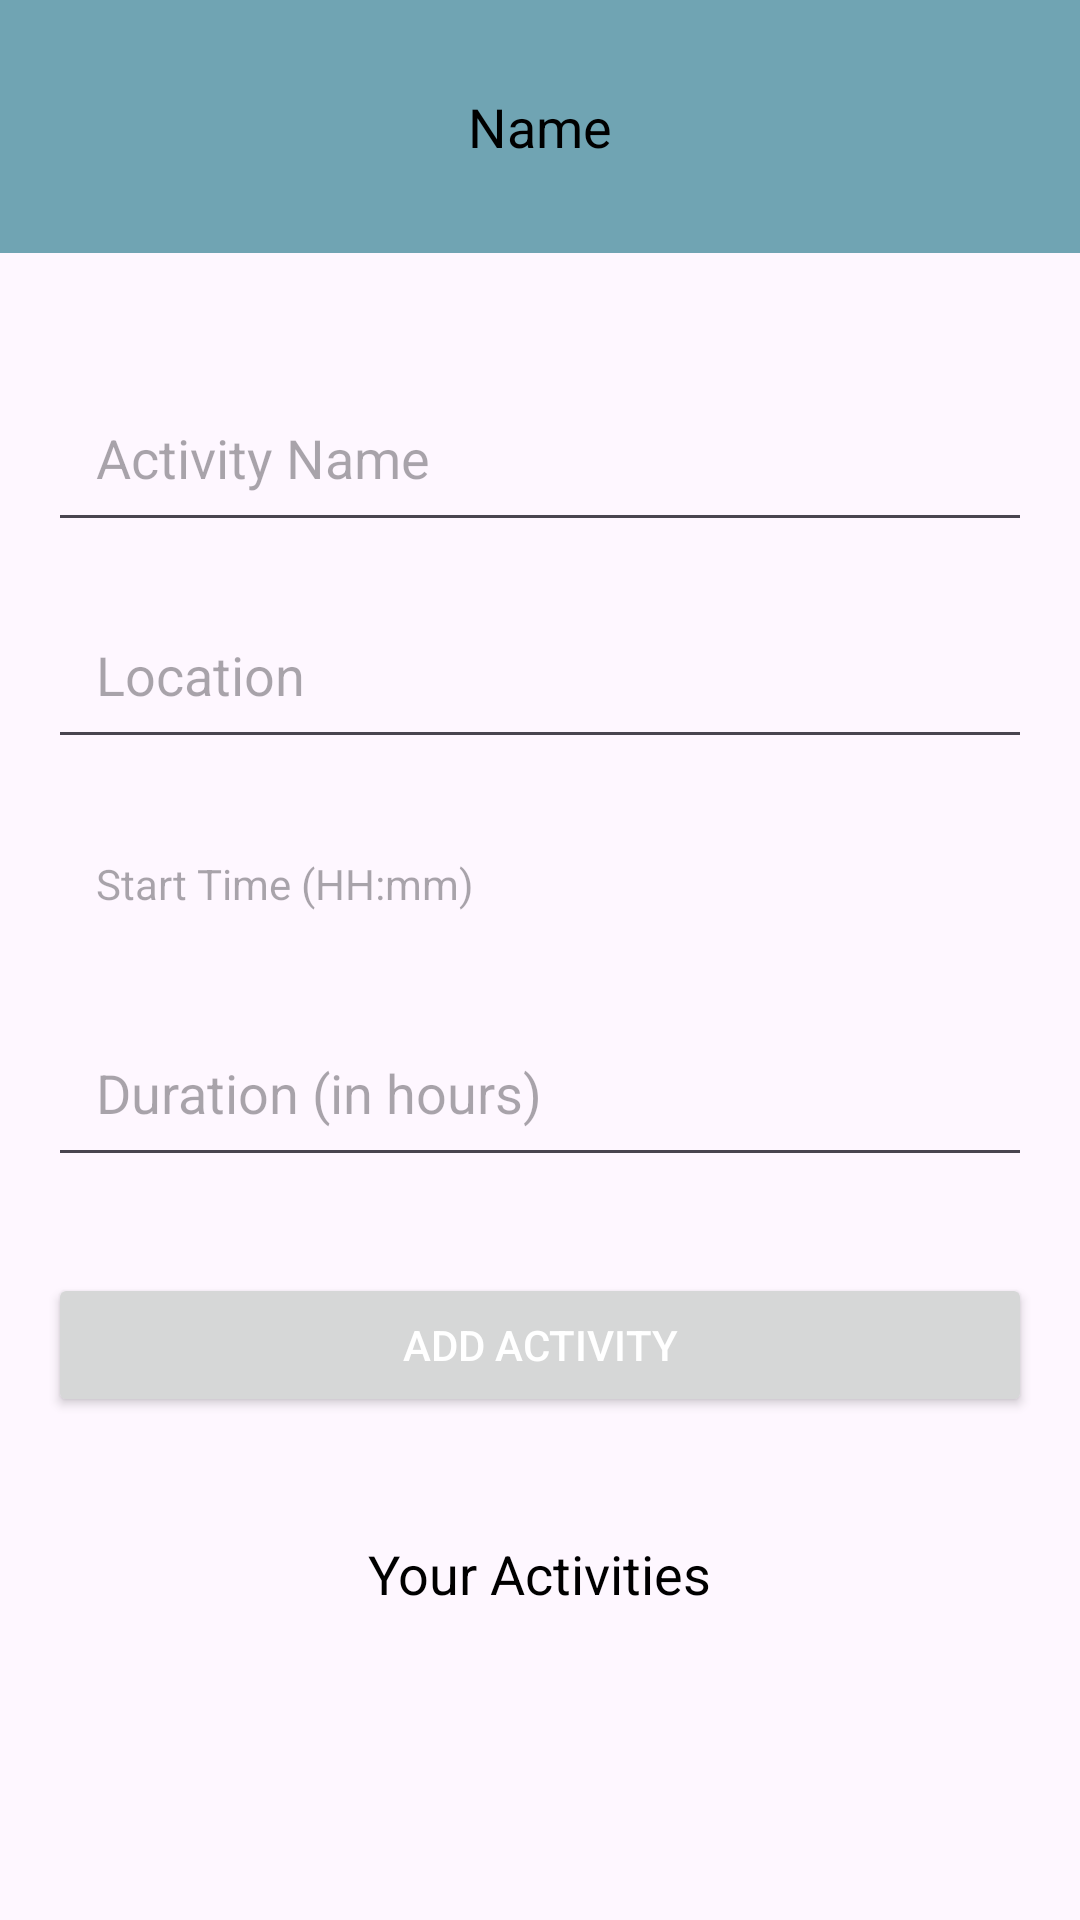

Write the Android layout XML for this screen, with the resource values it uses.
<!-- AndroidManifest.xml: application theme Theme.TripPlannerDemo -->
<!-- res/layout/fragment_home.xml -->
<?xml version="1.0" encoding="utf-8"?>
<androidx.constraintlayout.widget.ConstraintLayout xmlns:android="http://schemas.android.com/apk/res/android"
    xmlns:app="http://schemas.android.com/apk/res-auto"
    xmlns:tools="http://schemas.android.com/tools"
    android:layout_width="match_parent"
    android:layout_height="match_parent"
    tools:context=".ui.home.HomeFragment">
    <TextView
        android:id="@+id/appBarTitle"
        android:layout_width="match_parent"
        android:layout_height="wrap_content"
        android:text="@string/Title"
        android:gravity="center"
        android:padding="30dp"
        android:background="@color/lightBlue"
        android:textColor="@android:color/black"
        android:textSize="18sp"
        app:layout_constraintTop_toTopOf="parent"
        />
    <ImageView
        android:id="@+id/imgLogout"
        android:layout_width="wrap_content"
        android:layout_height="wrap_content"
        android:layout_marginEnd="20dp"
        android:src="@drawable/baseline_logout_24"
        app:layout_constraintTop_toTopOf="@id/appBarTitle"
        app:layout_constraintBottom_toBottomOf="@id/appBarTitle"
        app:layout_constraintEnd_toEndOf="@id/appBarTitle"
        />
    <androidx.core.widget.NestedScrollView
        android:layout_width="match_parent"
        android:layout_height="0dp"
        android:padding="16dp"
        app:layout_constraintBottom_toBottomOf="parent"
        app:layout_constraintTop_toBottomOf="@id/appBarTitle"
        >
        <androidx.constraintlayout.widget.ConstraintLayout
            android:layout_width="match_parent"
            android:layout_height="wrap_content"
            >
            
            <EditText
                android:id="@+id/etActivityName"
                android:layout_width="0dp"
                android:layout_height="wrap_content"
                android:layout_marginTop="24dp"
                android:hint="@string/activity_name"
                android:padding="16dp"
                android:textColor="@android:color/black"
                app:layout_constraintEnd_toEndOf="parent"
                app:layout_constraintStart_toStartOf="parent"
                app:layout_constraintTop_toTopOf="parent" />

            
            <EditText
                android:id="@+id/etLocation"
                android:layout_width="0dp"
                android:layout_height="wrap_content"
                android:layout_marginTop="16dp"
                android:hint="@string/location"
                android:padding="16dp"
                android:textColor="@android:color/black"
                app:layout_constraintEnd_toEndOf="parent"
                app:layout_constraintStart_toStartOf="parent"
                app:layout_constraintTop_toBottomOf="@id/etActivityName" />

            
            <TextView
                android:id="@+id/etStartTime"
                android:layout_width="0dp"
                android:layout_height="wrap_content"
                android:layout_marginTop="16dp"
                android:hint="@string/start_time_hh_mm"
                android:padding="16dp"
                android:textColor="@android:color/black"
                app:layout_constraintEnd_toEndOf="parent"
                app:layout_constraintStart_toStartOf="parent"
                app:layout_constraintTop_toBottomOf="@id/etLocation" />

            
            <EditText
                android:id="@+id/etDuration"
                android:layout_width="0dp"
                android:layout_height="wrap_content"
                android:layout_marginTop="16dp"
                android:hint="@string/duration_in_hours"
                android:padding="16dp"
                android:textColor="@android:color/black"
                app:layout_constraintEnd_toEndOf="parent"
                app:layout_constraintStart_toStartOf="parent"
                app:layout_constraintTop_toBottomOf="@id/etStartTime" />

            
            <Button
                android:id="@+id/btnAddActivity"
                android:layout_width="0dp"
                android:layout_height="wrap_content"
                android:layout_marginTop="32dp"
                android:padding="12dp"
                android:tag="0"
                android:text="@string/add_activity"
                android:textColor="@android:color/white"
                app:layout_constraintEnd_toEndOf="parent"
                app:layout_constraintStart_toStartOf="parent"
                app:layout_constraintTop_toBottomOf="@id/etDuration" />

            
            <TextView
                android:id="@+id/tvActivitiesListTitle"
                android:layout_width="wrap_content"
                android:layout_height="wrap_content"
                android:layout_marginTop="40dp"
                android:text="@string/your_activities"
                android:textColor="@android:color/black"
                android:textSize="18sp"
                app:layout_constraintEnd_toEndOf="parent"
                app:layout_constraintStart_toStartOf="parent"
                app:layout_constraintTop_toBottomOf="@id/btnAddActivity" />

            
            <androidx.recyclerview.widget.RecyclerView
                android:id="@+id/rvActivities"
                android:layout_width="match_parent"
                android:layout_height="match_parent"
                android:layout_marginTop="16dp"
                tools:itemCount="3"
                tools:listitem="@layout/activity_timeline_view"
                app:layout_constraintBottom_toBottomOf="parent"
                app:layout_constraintEnd_toEndOf="parent"
                app:layout_constraintStart_toStartOf="parent"
                app:layout_constraintTop_toBottomOf="@id/tvActivitiesListTitle" />
            <TextView
                android:id="@+id/tvEmptyLabel"
                android:layout_width="wrap_content"
                android:layout_height="wrap_content"
                android:text="@string/no_activities"
                android:textColor="@android:color/black"
                android:textSize="18sp"
                android:visibility="gone"
                app:layout_constraintEnd_toEndOf="@id/rvActivities"
                app:layout_constraintStart_toStartOf="@id/rvActivities"
                app:layout_constraintTop_toBottomOf="@id/rvActivities" />
        </androidx.constraintlayout.widget.ConstraintLayout>
    </androidx.core.widget.NestedScrollView>
    <ProgressBar
        android:id="@+id/progress"
        android:layout_width="wrap_content"
        android:layout_height="wrap_content"
        android:visibility="gone"
        app:layout_constraintTop_toTopOf="parent"
        app:layout_constraintBottom_toBottomOf="parent"
        app:layout_constraintStart_toStartOf="parent"
        app:layout_constraintEnd_toEndOf="parent"
        />

</androidx.constraintlayout.widget.ConstraintLayout>
<!-- res/layout/activity_timeline_view.xml (included above) -->
<?xml version="1.0" encoding="utf-8"?>
<androidx.constraintlayout.widget.ConstraintLayout xmlns:android="http://schemas.android.com/apk/res/android"
    xmlns:app="http://schemas.android.com/apk/res-auto"
    xmlns:tools="http://schemas.android.com/tools"
    android:layout_width="match_parent"
    android:layout_height="wrap_content"
    android:paddingStart="16dp"
    android:paddingEnd="16dp"
    android:id="@+id/root"
    tools:context=".ui.home.adapter.ActivityTimelineAdapter">

    
    <View
        android:id="@+id/timelineLine"
        android:layout_width="3dp"
        android:layout_height="100dp"
        android:background="@color/black"
        app:layout_constraintStart_toStartOf="@id/timelineDot"
        app:layout_constraintTop_toBottomOf="@id/timelineDot"
        app:layout_constraintEnd_toEndOf="@id/timelineDot" />

    
    <View
        android:id="@+id/timelineDot"
        android:layout_width="16dp"
        android:layout_height="16dp"
        android:background="@color/red"
        app:layout_constraintStart_toStartOf="parent"
        app:layout_constraintTop_toTopOf="parent" />

    
    <TextView
        android:id="@+id/activityName"
        android:layout_width="wrap_content"
        android:layout_height="wrap_content"
        android:text="@string/activity_name"
        android:textSize="18sp"
        android:textColor="@android:color/black"
        app:layout_constraintStart_toEndOf="@id/timelineDot"
        app:layout_constraintTop_toTopOf="parent"
        android:layout_marginStart="16dp" />

    
    <TextView
        android:id="@+id/activityLocation"
        android:layout_width="wrap_content"
        android:layout_height="wrap_content"
        android:text="@string/location"
        android:textSize="14sp"
        android:textColor="@android:color/darker_gray"
        app:layout_constraintStart_toEndOf="@id/timelineDot"
        app:layout_constraintTop_toBottomOf="@id/activityName"
        android:layout_marginStart="16dp"
        android:layout_marginTop="4dp" />

    
    <TextView
        android:id="@+id/activityTime"
        android:layout_width="wrap_content"
        android:layout_height="wrap_content"
        android:text="@string/start_time_duration"
        android:textSize="14sp"
        android:textColor="@android:color/darker_gray"
        app:layout_constraintStart_toEndOf="@id/timelineDot"
        app:layout_constraintTop_toBottomOf="@id/activityLocation"
        android:layout_marginStart="16dp"
        android:layout_marginTop="4dp" />

    <ImageView
        android:id="@+id/deleteActivity"
        android:layout_width="wrap_content"
        android:layout_height="wrap_content"
        android:src="@drawable/baseline_close_24"
        app:layout_constraintEnd_toEndOf="parent"
        app:layout_constraintTop_toTopOf="parent"
        app:layout_constraintBottom_toBottomOf="parent"
        />

</androidx.constraintlayout.widget.ConstraintLayout>
<!-- resources referenced by this layout -->
<resources>
  <color name="black">#FF000000</color>
  <color name="lightBlue">#70A4B3</color>
  <color name="red">#BD2828</color>
  <string name="Title">Name</string>
  <string name="activity_name">Activity Name</string>
  <string name="add_activity">Add Activity</string>
  <string name="duration_in_hours">Duration (in hours)</string>
  <string name="location">Location</string>
  <string name="no_activities">No Activities Created yet.</string>
  <string name="start_time_duration">Start Time - Duration</string>
  <string name="start_time_hh_mm">Start Time (HH:mm)</string>
  <string name="your_activities">Your Activities</string>
  <style name="Theme.TripPlannerDemo" parent="Base.Theme.TripPlannerDemo" />
  <style name="Base.Theme.TripPlannerDemo" parent="Theme.Material3.DayNight.NoActionBar">
          
          
      </style>
</resources>
